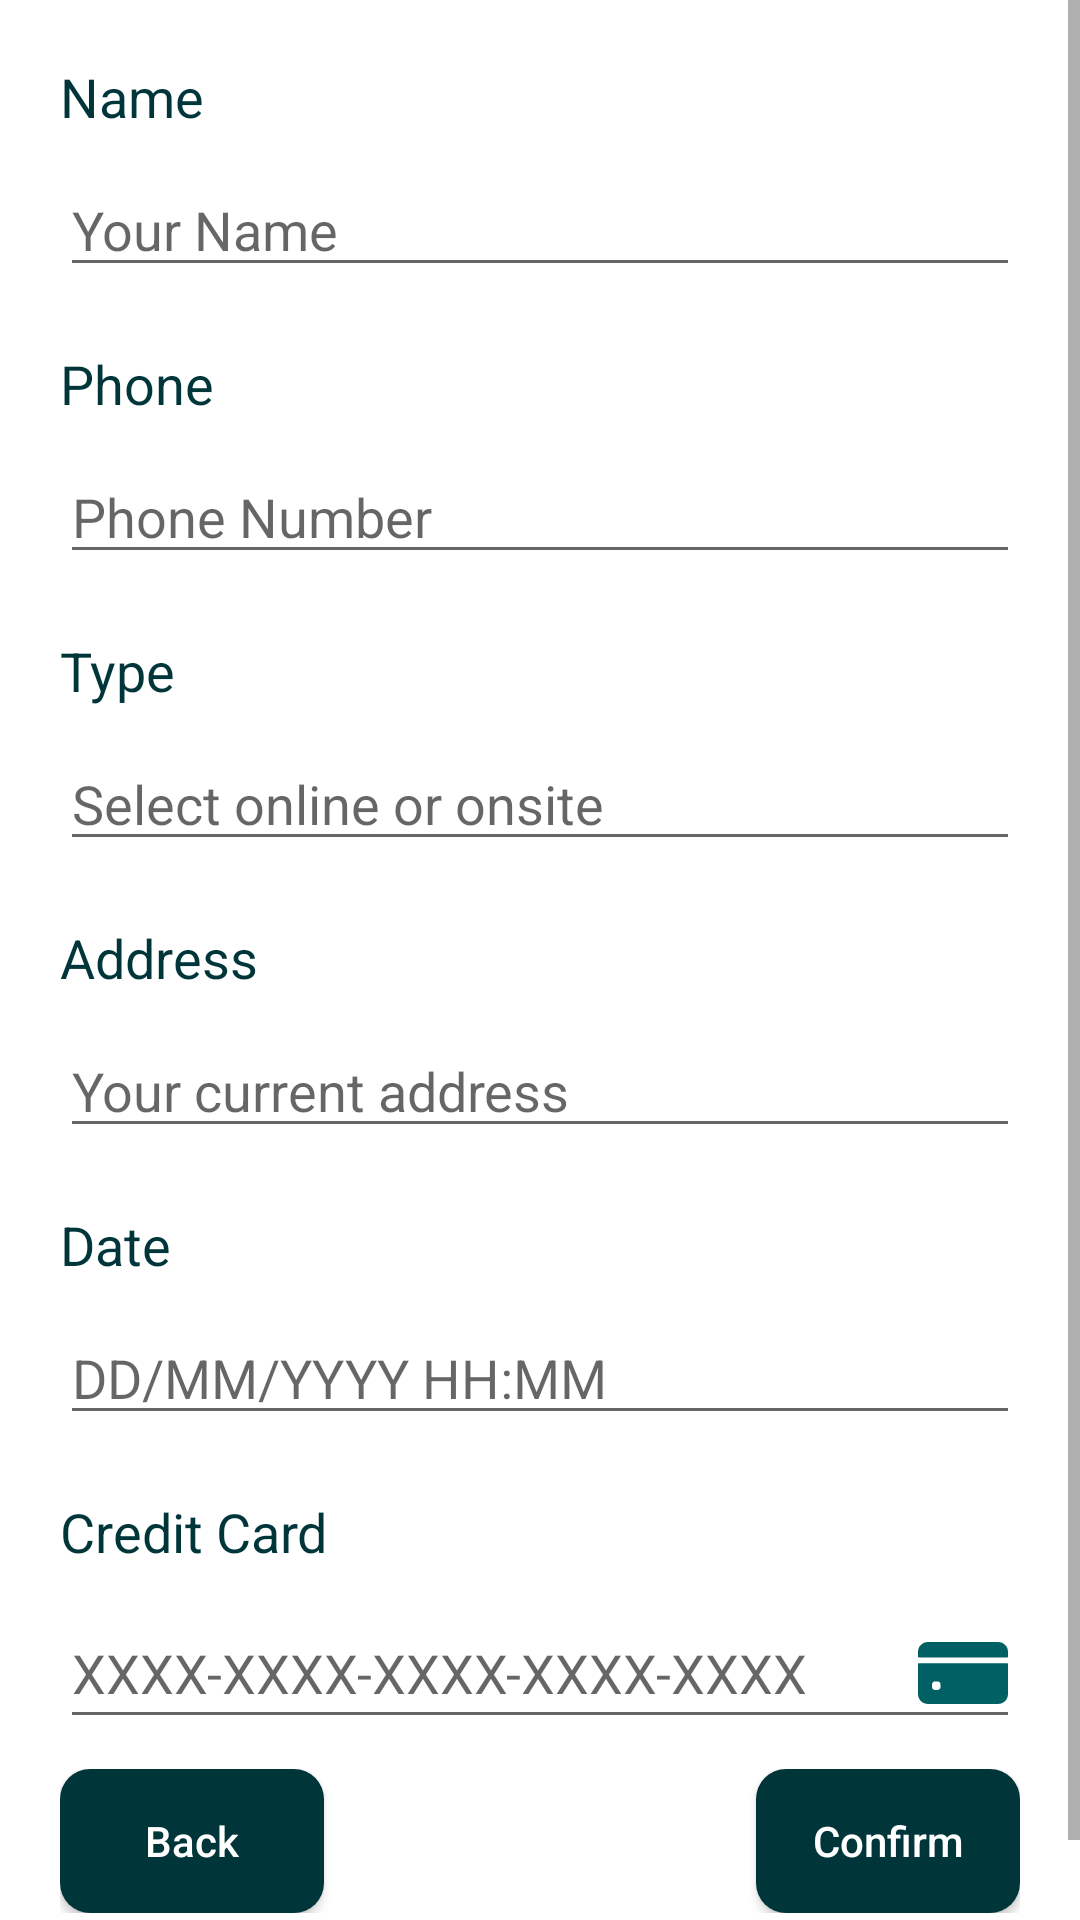

Write the Android layout XML for this screen, with the resource values it uses.
<!-- AndroidManifest.xml: fallback theme Theme.MaterialComponents.DayNight.NoActionBar -->
<!-- res/layout/activity_your_teaching_service_confirmation.xml -->
<?xml version="1.0" encoding="utf-8"?>
<ScrollView xmlns:android="http://schemas.android.com/apk/res/android"
    xmlns:app="http://schemas.android.com/apk/res-auto"
    xmlns:tools="http://schemas.android.com/tools"
    android:layout_width="match_parent"
    android:layout_height="match_parent"
    tools:context=".teaching.YourTeachingServiceConfirmation">

    <LinearLayout
        android:layout_width="match_parent"
        android:layout_height="wrap_content"
        android:paddingBottom="30dp"
        android:orientation="vertical">

        <TextView
            android:id="@+id/yourTeachingOrderConfirmationNameText"
            android:layout_width="match_parent"
            android:layout_height="wrap_content"
            android:text="@string/name"
            android:textColor="@color/primaryDarkColor"
            android:layout_marginTop="20dp"
            android:layout_marginEnd="20dp"
            android:layout_marginStart="20dp"
            android:textSize="18sp"/>

        <EditText
            android:id="@+id/yourTeachingOrderConfirmationNameEditText"
            android:layout_width="match_parent"
            android:layout_height="wrap_content"
            android:ems="10"
            android:textColor="@color/primaryDarkColor"
            android:layout_marginTop="10dp"
            android:layout_marginEnd="20dp"
            android:layout_marginStart="20dp"
            android:inputType="none"
            android:textSize="18sp"
            android:focusable="false"
            android:clickable="false"
            android:hint="@string/your_name"/>

        <TextView
            android:id="@+id/yourTeachingOrderConfirmationPhoneText"
            android:layout_width="match_parent"
            android:layout_height="wrap_content"
            android:text="@string/phone"
            android:textColor="@color/primaryDarkColor"
            android:layout_marginTop="20dp"
            android:layout_marginEnd="20dp"
            android:layout_marginStart="20dp"
            android:textSize="18sp"/>

        <EditText
            android:id="@+id/yourTeachingOrderConfirmationPhoneEditText"
            android:layout_width="match_parent"
            android:layout_height="wrap_content"
            android:ems="10"
            android:textColor="@color/primaryDarkColor"
            android:layout_marginTop="10dp"
            android:layout_marginEnd="20dp"
            android:layout_marginStart="20dp"
            android:textSize="18sp"
            android:inputType="none"
            android:focusable="false"
            android:clickable="false"
            android:hint="@string/phone_number"/>

        <TextView
            android:id="@+id/yourTeachingOrderConfirmationTypeText"
            android:layout_width="match_parent"
            android:layout_height="wrap_content"
            android:text="@string/type"
            android:textColor="@color/primaryDarkColor"
            android:layout_marginTop="20dp"
            android:layout_marginEnd="20dp"
            android:layout_marginStart="20dp"
            android:textSize="18sp"/>

        <EditText
            android:id="@+id/yourTeachingOrderConfirmationTypeEditText"
            android:layout_width="match_parent"
            android:layout_height="wrap_content"
            android:ems="10"
            android:textColor="@color/primaryDarkColor"
            android:layout_marginTop="10dp"
            android:layout_marginEnd="20dp"
            android:layout_marginStart="20dp"
            android:textSize="18sp"
            android:inputType="none"
            android:focusable="false"
            android:clickable="false"
            android:hint="@string/select_online_or_onsite"/>

        <TextView
            android:id="@+id/yourTeachingOrderConfirmationAddressText"
            android:layout_width="match_parent"
            android:layout_height="wrap_content"
            android:text="@string/address"
            android:textColor="@color/primaryDarkColor"
            android:layout_marginTop="20dp"
            android:layout_marginEnd="20dp"
            android:layout_marginStart="20dp"
            android:textSize="18sp"/>

        <EditText
            android:id="@+id/yourTeachingOrderConfirmationAddressEditText"
            android:layout_width="match_parent"
            android:layout_height="wrap_content"
            android:ems="10"
            android:inputType="none"
            android:focusable="false"
            android:clickable="false"
            android:textColor="@color/primaryDarkColor"
            android:layout_marginTop="10dp"
            android:layout_marginEnd="20dp"
            android:layout_marginStart="20dp"
            android:textSize="18sp"
            android:hint="@string/your_current_address"/>

        <TextView
            android:id="@+id/yourTeachingOrderConfirmationDateText"
            android:layout_width="match_parent"
            android:layout_height="wrap_content"
            android:text="@string/date"
            android:textColor="@color/primaryDarkColor"
            android:layout_marginTop="20dp"
            android:layout_marginEnd="20dp"
            android:layout_marginStart="20dp"
            android:textSize="18sp"/>

        <EditText
            android:id="@+id/yourTeachingOrderConfirmationDateEditText"
            android:layout_width="match_parent"
            android:layout_height="wrap_content"
            android:ems="10"
            android:inputType="none"
            android:focusable="false"
            android:clickable="false"
            android:textColor="@color/primaryDarkColor"
            android:layout_marginTop="10dp"
            android:layout_marginEnd="20dp"
            android:layout_marginStart="20dp"
            android:textSize="18sp"
            android:hint="@string/dd_mm_yyyy_hh_mm"/>

        <TextView
            android:id="@+id/yourTeachingOrderConfirmationCreditCardText"
            android:layout_width="match_parent"
            android:layout_height="wrap_content"
            android:text="@string/credit_card"
            android:textColor="@color/primaryDarkColor"
            android:layout_marginTop="20dp"
            android:layout_marginEnd="20dp"
            android:layout_marginStart="20dp"
            android:textSize="18sp"/>

        <EditText
            android:id="@+id/yourTeachingOrderConfirmationCreditCardEditText"
            android:layout_width="match_parent"
            android:layout_height="wrap_content"
            android:ems="10"
            android:inputType="none"
            android:textColor="@color/primaryDarkColor"
            android:layout_marginTop="10dp"
            android:layout_marginEnd="20dp"
            android:layout_marginStart="20dp"
            android:textSize="18sp"
            android:focusable="false"
            android:clickable="false"
            android:drawableEnd="@drawable/ic_card_primary"
            android:hint="@string/xxxx_xxxx_xxxx_xxxx_xxxx"/>

        <FrameLayout
            android:layout_width="match_parent"
            android:layout_height="wrap_content"
            android:layout_marginTop="10dp"
            android:layout_marginEnd="20dp"
            android:layout_marginStart="20dp"
            android:orientation="horizontal">

            <Button
                android:id="@+id/yourTeachingOrderConfirmationBackButton"
                android:layout_width="wrap_content"
                android:layout_height="wrap_content"
                android:text="@string/back"
                android:onClick="back"
                android:textAllCaps="false"
                android:layout_gravity="start"
                android:background="@drawable/radius_dark_button"
                android:textColor="@color/white"
                android:padding="10dp"
                />

            <Button
                android:id="@+id/yourTeachingOrderConfirmationConfirmButton"
                android:layout_width="wrap_content"
                android:layout_height="wrap_content"
                android:layout_gravity="end"
                android:background="@drawable/radius_dark_button"
                android:onClick="order"
                android:padding="10dp"
                android:text="@string/confirm"
                android:textAllCaps="false"
                android:textColor="@color/white" />


        </FrameLayout>


    </LinearLayout>

</ScrollView>
<!-- resources referenced by this layout -->
<resources>
  <color name="primaryDarkColor">#00363a</color>
  <color name="white">#FFFFFFFF</color>
  <!-- drawable ic_card_primary (drawable) -->
  <vector android:height="30dp" android:viewportHeight="512"
      android:viewportWidth="512" android:width="30dp" xmlns:android="http://schemas.android.com/apk/res/android">
      <path android:fillColor="#006064" android:pathData="m512,163v-27c0,-30.928 -25.072,-56 -56,-56h-400c-30.928,0 -56,25.072 -56,56v27c0,2.761 2.239,5 5,5h502c2.761,0 5,-2.239 5,-5z"/>
      <path android:fillColor="#006064" android:pathData="m0,205v171c0,30.928 25.072,56 56,56h400c30.928,0 56,-25.072 56,-56v-171c0,-2.761 -2.239,-5 -5,-5h-502c-2.761,0 -5,2.239 -5,5zM128,336c0,8.836 -7.164,16 -16,16h-16c-8.836,0 -16,-7.164 -16,-16v-16c0,-8.836 7.164,-16 16,-16h16c8.836,0 16,7.164 16,16z"/>
  </vector>
  <!-- drawable radius_dark_button (drawable) -->
  <?xml version="1.0" encoding="utf-8"?>
  <selector xmlns:android="http://schemas.android.com/apk/res/android">
      <item>
          <shape android:shape="rectangle">
              <corners android:radius="10dp" />
              <solid android:color="@color/primaryDarkColor" />
          </shape>
      </item>
  </selector>
  <string name="address">Address</string>
  <string name="back">Back</string>
  <string name="confirm">Confirm</string>
  <string name="credit_card">Credit Card</string>
  <string name="date">Date</string>
  <string name="dd_mm_yyyy_hh_mm">DD/MM/YYYY HH:MM</string>
  <string name="name">Name</string>
  <string name="phone">Phone</string>
  <string name="phone_number">Phone Number</string>
  <string name="select_online_or_onsite">Select online or onsite</string>
  <string name="type">Type</string>
  <string name="xxxx_xxxx_xxxx_xxxx_xxxx">XXXX-XXXX-XXXX-XXXX-XXXX</string>
  <string name="your_current_address">Your current address</string>
  <string name="your_name">Your Name</string>
</resources>
